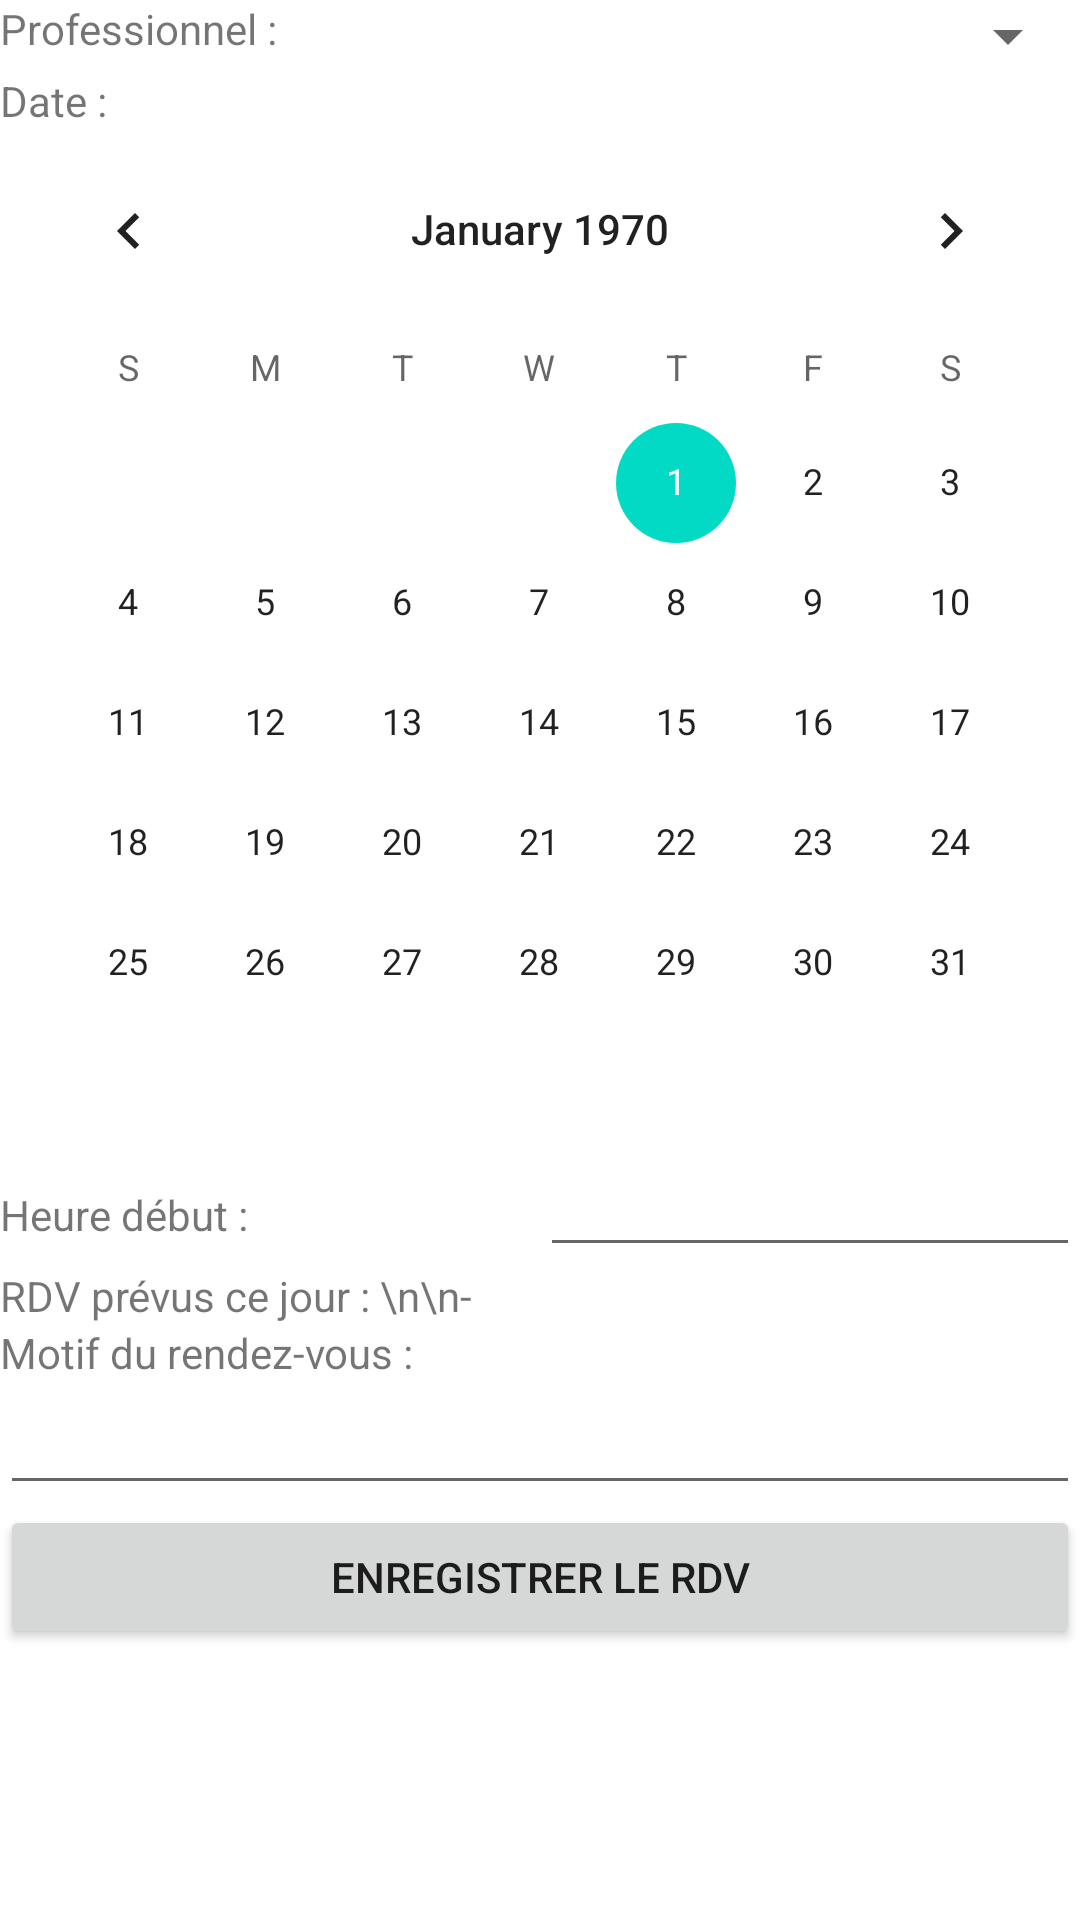

Write the Android layout XML for this screen, with the resource values it uses.
<!-- AndroidManifest.xml: application theme Theme.ProjetAndroi -->
<!-- res/layout/activity_enregistrer_rdv.xml -->
<?xml version="1.0" encoding="utf-8"?>
<androidx.constraintlayout.widget.ConstraintLayout xmlns:android="http://schemas.android.com/apk/res/android"
    xmlns:app="http://schemas.android.com/apk/res-auto"
    xmlns:tools="http://schemas.android.com/tools"
    android:layout_width="match_parent"
    android:layout_height="match_parent"
    tools:context=".EnregistrerRdv">

    <ScrollView
        android:layout_width="match_parent"
        android:layout_height="match_parent">

        <LinearLayout
            android:layout_width="match_parent"
            android:layout_height="wrap_content"
            android:orientation="vertical">

            <LinearLayout
                android:layout_width="match_parent"
                android:layout_height="wrap_content"
                android:orientation="horizontal">

                <TextView
                    android:id="@+id/textView8"
                    android:layout_width="match_parent"
                    android:layout_height="wrap_content"
                    android:layout_weight="1"
                    android:text="Professionnel :" />

                <Spinner
                    android:id="@+id/professionnelsSpinner"
                    android:layout_width="match_parent"
                    android:layout_height="wrap_content"
                    android:layout_weight="1" />

            </LinearLayout>

            <LinearLayout
                android:layout_width="match_parent"
                android:layout_height="wrap_content"
                android:orientation="vertical">

                <TextView
                    android:id="@+id/textView9"
                    android:layout_width="match_parent"
                    android:layout_height="wrap_content"
                    android:text="Date :" />
            </LinearLayout>

            <LinearLayout
                android:layout_width="match_parent"
                android:layout_height="wrap_content"
                android:orientation="horizontal">

                <CalendarView
                    android:id="@+id/calendarView2"
                    android:layout_width="match_parent"
                    android:layout_height="wrap_content" />

            </LinearLayout>

            <LinearLayout
                android:layout_width="match_parent"
                android:layout_height="wrap_content"
                android:orientation="horizontal">

                <TextView
                    android:id="@+id/textView10"
                    android:layout_width="match_parent"
                    android:layout_height="wrap_content"
                    android:layout_weight="1"
                    android:text="Heure début :" />

                <EditText
                    android:id="@+id/editTextHeureDebutRdv"
                    android:layout_width="match_parent"
                    android:layout_height="wrap_content"
                    android:layout_weight="1"
                    android:ems="10"
                    android:inputType="time" />

            </LinearLayout>

            <LinearLayout
                android:layout_width="match_parent"
                android:layout_height="wrap_content"
                android:orientation="horizontal">

                <TextView
                    android:id="@+id/textViewRdvDuJour"
                    android:layout_width="wrap_content"
                    android:layout_height="wrap_content"
                    android:layout_weight="1"
                    android:text="RDV prévus ce jour : \n\n-" />
            </LinearLayout>

            <LinearLayout
                android:layout_width="match_parent"
                android:layout_height="wrap_content"
                android:orientation="horizontal">

                <TextView
                    android:id="@+id/textView13"
                    android:layout_width="wrap_content"
                    android:layout_height="wrap_content"
                    android:layout_weight="1"
                    android:text="Motif du rendez-vous :" />
            </LinearLayout>

            <LinearLayout
                android:layout_width="match_parent"
                android:layout_height="wrap_content"
                android:orientation="horizontal">

                <EditText
                    android:id="@+id/editTextMotifRdv"
                    android:layout_width="match_parent"
                    android:layout_height="wrap_content"
                    android:layout_weight="1"
                    android:ems="10"
                    android:gravity="start|top"
                    android:inputType="textMultiLine" />
            </LinearLayout>

            <LinearLayout
                android:layout_width="match_parent"
                android:layout_height="wrap_content"
                android:orientation="horizontal">

                <Button
                    android:id="@+id/buttonEnregistrerRdv"
                    android:layout_width="match_parent"
                    android:layout_height="wrap_content"
                    android:layout_weight="1"
                    android:onClick="clicEnregistrerRdv"
                    android:text="Enregistrer le RDV" />
            </LinearLayout>
        </LinearLayout>
    </ScrollView>

</androidx.constraintlayout.widget.ConstraintLayout>
<!-- resources referenced by this layout -->
<resources>
  <style name="Theme.ProjetAndroi" parent="Theme.MaterialComponents.DayNight.DarkActionBar">
          
          <item name="colorPrimary">@color/purple_500</item>
          <item name="colorPrimaryVariant">@color/purple_700</item>
          <item name="colorOnPrimary">@color/white</item>
          
          <item name="colorSecondary">@color/teal_200</item>
          <item name="colorSecondaryVariant">@color/teal_700</item>
          <item name="colorOnSecondary">@color/black</item>
          
          <item name="android:statusBarColor" tools:targetApi="l">?attr/colorPrimaryVariant</item>
          
      </style>
  <!-- not gathered from this repository: default colours our renderer supplied (Android Studio template values) -->
  <color name="purple_500">#FF6200EE</color>
  <color name="purple_700">#FF3700B3</color>
  <color name="teal_200">#FF03DAC5</color>
  <color name="teal_700">#FF018786</color>
  <color name="black">#FF000000</color>
  <color name="white">#FFFFFFFF</color>
</resources>
